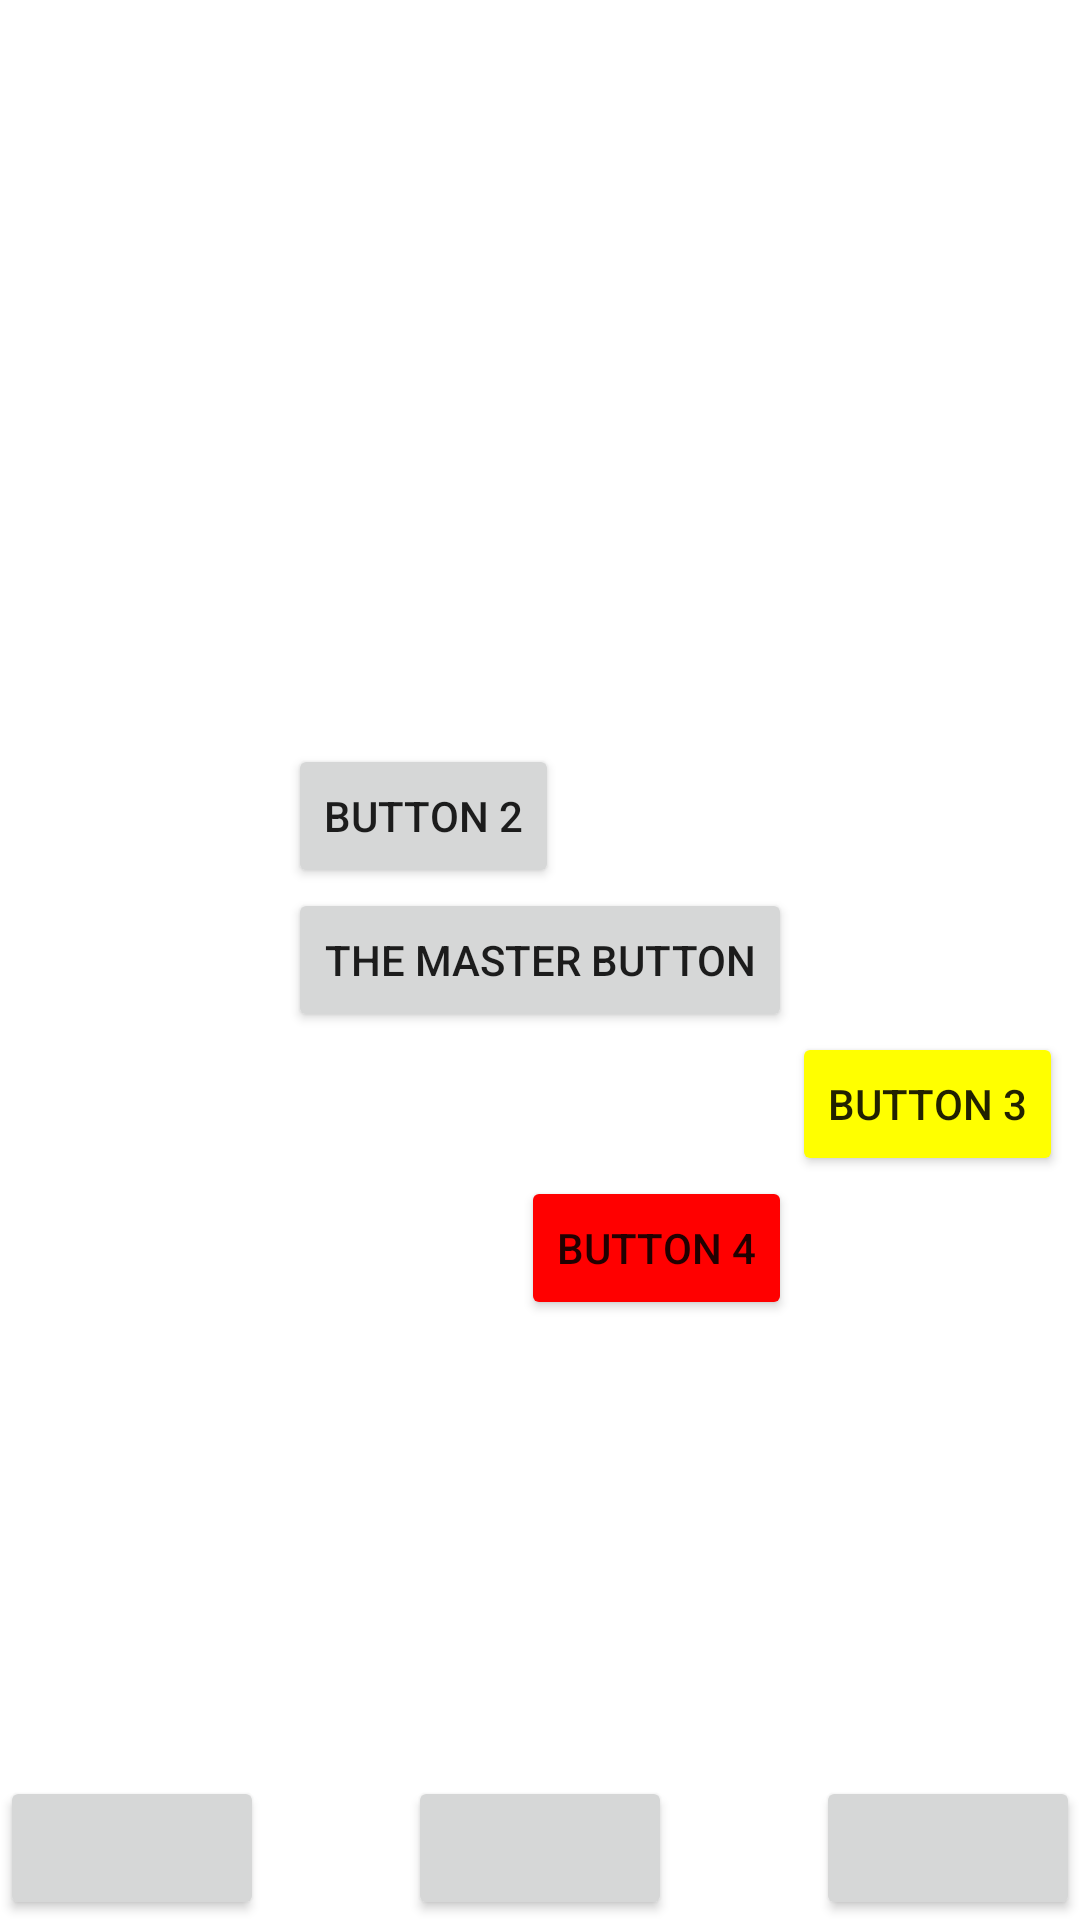

Here is an Android app screen rendered from its layout file. Give the layout XML and the strings, colors and styles it references.
<!-- AndroidManifest.xml: application theme Theme.LayoutN4Example -->
<!-- res/layout/relative_layout_example.xml -->
<?xml version="1.0" encoding="utf-8"?>
<RelativeLayout
    xmlns:android="http://schemas.android.com/apk/res/android"
    android:layout_width="match_parent"
    android:layout_height="match_parent">
    <Button
        android:id="@+id/masterBtn"
        android:layout_width="wrap_content"
        android:layout_height="wrap_content"
        android:layout_centerInParent="true"
        android:text="The Master Button"/>
    <Button
        android:layout_width="wrap_content"
        android:layout_height="wrap_content"
        android:layout_above="@id/masterBtn"
        android:layout_alignLeft="@id/masterBtn"
        android:text="Button 2"/>
    <Button
        android:id="@+id/button3"
        android:layout_width="wrap_content"
        android:layout_height="wrap_content"
        android:text="Button 3"
        android:backgroundTint="@color/yellow"
        android:layout_below="@id/masterBtn"
        android:layout_toRightOf="@id/masterBtn"/>
    <Button
        android:layout_width="wrap_content"
        android:layout_height="wrap_content"
        android:text="Button 4"
        android:backgroundTint="@color/red"
        android:layout_toLeftOf="@id/button3"
        android:layout_below="@id/button3" />
    <Button
        android:layout_width="wrap_content"
        android:layout_height="wrap_content"
        android:layout_alignParentBottom="true"/>

    <Button
        android:layout_width="wrap_content"
        android:layout_height="wrap_content"
        android:layout_alignParentBottom="true"
        android:layout_centerHorizontal="true"/>

    <Button
        android:layout_width="wrap_content"
        android:layout_height="wrap_content"
        android:layout_alignParentBottom="true"
        android:layout_alignParentRight="true"/>

</RelativeLayout>
<!-- resources referenced by this layout -->
<resources>
  <color name="red">#FFFF0000</color>
  <color name="yellow">#FFFFFF00</color>
  <style name="Theme.LayoutN4Example" parent="Theme.MaterialComponents.DayNight.DarkActionBar">
          
          <item name="colorPrimary">@color/purple_500</item>
          <item name="colorPrimaryVariant">@color/purple_700</item>
          <item name="colorOnPrimary">@color/white</item>
          
          <item name="colorSecondary">@color/teal_200</item>
          <item name="colorSecondaryVariant">@color/teal_700</item>
          <item name="colorOnSecondary">@color/black</item>
          
          <item name="android:statusBarColor" tools:targetApi="l">?attr/colorPrimaryVariant</item>
          
      </style>
  <color name="purple_500">#FF6200EE</color>
  <color name="purple_700">#FF3700B3</color>
  <color name="white">#FFFFFFFF</color>
  <color name="teal_200">#FF03DAC5</color>
  <color name="teal_700">#FF018786</color>
  <color name="black">#FF000000</color>
</resources>
